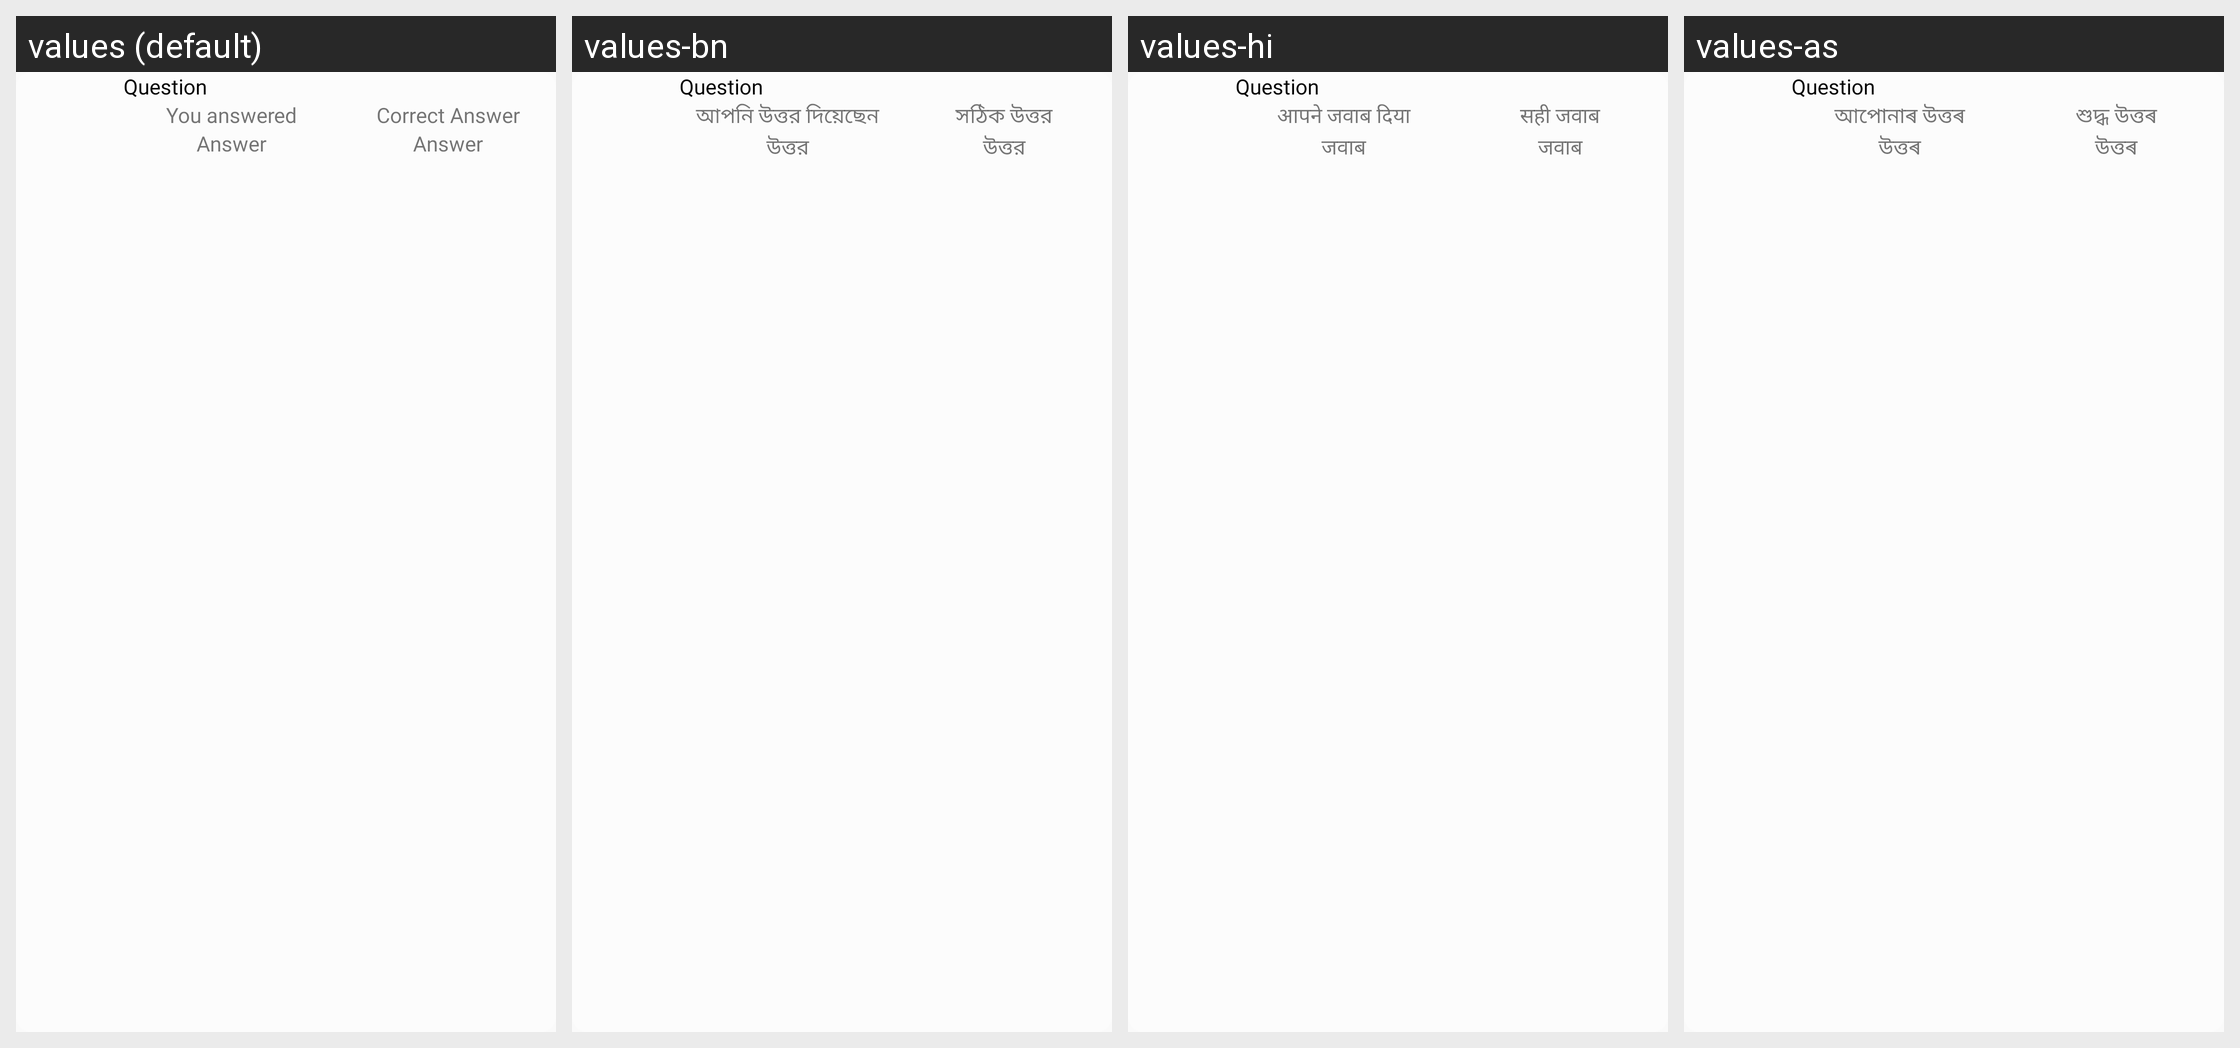

Translations of the strings shown on this Android screen, per locale in the grid:
Android screen res/layout/layout_result_row_new.xml rendered under 4 locales, left to right: values (default), values-bn, values-hi, values-as. Device: Nexus 5 (rendered at 1080×1920; each locale shown at half size, 540×960, under a caption strip naming it); theme AppTheme.
Other locales in the repository, not shown: values-en, values-gu, values-kn, values-mr, values-or, values-pa, values-ta, values-te, values-ur.
Strings drawn on this screen, with the default value and each locale's value (text and hints the layout hard-codes, and strings that could not be matched under every locale, appear in the picture but are not listed):

you_answered
  values: You answered
  values-bn: আপনি উত্তর দিয়েছেন
  values-hi: आपने जवाब दिया
  values-as: আপোনাৰ উত্তৰ

answer
  values: Answer
  values-bn: উত্তর
  values-hi: जवाब
  values-as: উত্তৰ

correct_answer
  values: Correct Answer
  values-bn: সঠিক উত্তর
  values-hi: सही जवाब
  values-as: শুদ্ধ উত্তৰ
